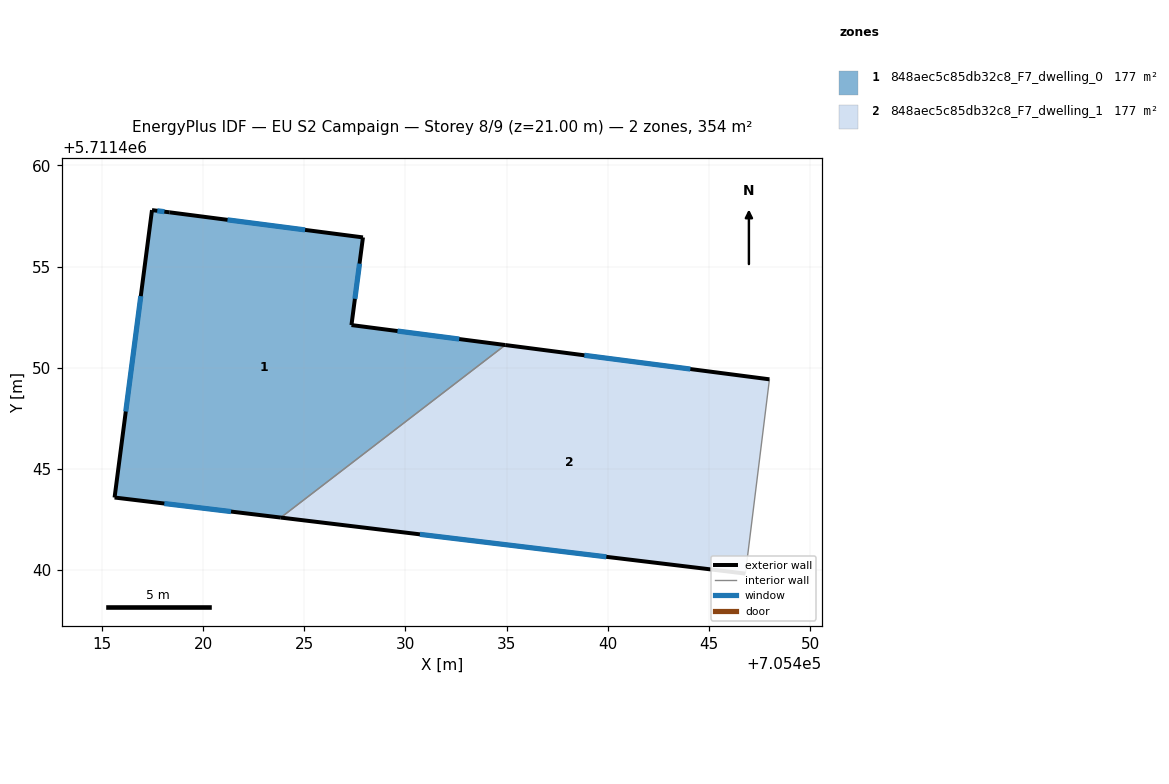
=== STOREY PLAN SPEC (per zone: floor XY polygon, exterior-wall plan segments, windows/doors) ===
zone 1: 848aec5c85db32c8_F7_dwelling_0  (177.0 m²)
  floor: (705434.93, 5711451.12) (705427.33, 5711452.11) (705427.90, 5711456.44) (705418.34, 5711457.68) (705417.47, 5711457.79) (705415.62, 5711443.58) (705423.84, 5711442.59)
  exterior wall: (705417.47, 5711457.79) – (705418.34, 5711457.68)  [0.9 m]
    window: (705417.73, 5711457.76) – (705418.08, 5711457.71)  [0.4 m²]
  exterior wall: (705418.34, 5711457.68) – (705427.90, 5711456.44)  [9.6 m]
    window: (705421.20, 5711457.31) – (705425.04, 5711456.81)  [4.7 m²]
  exterior wall: (705427.90, 5711456.44) – (705427.33, 5711452.11)  [4.4 m]
    window: (705427.73, 5711455.14) – (705427.50, 5711453.41)  [2.1 m²]
  exterior wall: (705427.33, 5711452.11) – (705434.93, 5711451.12)  [7.7 m]
    window: (705429.61, 5711451.81) – (705432.66, 5711451.42)  [3.7 m²]
  exterior wall: (705423.84, 5711442.59) – (705415.62, 5711443.58)  [8.3 m]
    window: (705421.38, 5711442.89) – (705418.08, 5711443.29)  [4.0 m²]
  exterior wall: (705415.62, 5711443.58) – (705417.47, 5711457.79)  [14.3 m]
    window: (705416.17, 5711447.84) – (705416.92, 5711453.54)  [6.9 m²]
  interior walls: 1
zone 2: 848aec5c85db32c8_F7_dwelling_1  (177.0 m²)
  floor: (705446.80, 5711439.82) (705447.99, 5711449.43) (705434.93, 5711451.12) (705423.84, 5711442.59)
  exterior wall: (705434.93, 5711451.12) – (705447.99, 5711449.43)  [13.2 m]
    window: (705438.84, 5711450.61) – (705444.08, 5711449.93)  [6.4 m²]
  exterior wall: (705446.80, 5711439.82) – (705423.84, 5711442.59)  [23.1 m]
    window: (705439.93, 5711440.65) – (705430.71, 5711441.76)  [11.2 m²]
  interior walls: 2

=== DERIVED (storey summary) ===
Building: EU S2 Campaign
Storey: 8 of 9  (floor level z = 21.00 m)
Storey gross floor area: 354.0 m²
Zones on this storey: 2
  - 848aec5c85db32c8_F7_dwelling_0: floor 177.0 m²; exterior wall 45.2 m (135.5 m²); 6 window(s) 21.8 m²; WWR 16.1%
  - 848aec5c85db32c8_F7_dwelling_1: floor 177.0 m²; exterior wall 36.3 m (108.9 m²); 2 window(s) 17.5 m²; WWR 16.1%
Zone adjacency (shared interzone walls):
  - 848aec5c85db32c8_F7_dwelling_0 ↔ 848aec5c85db32c8_F7_dwelling_1